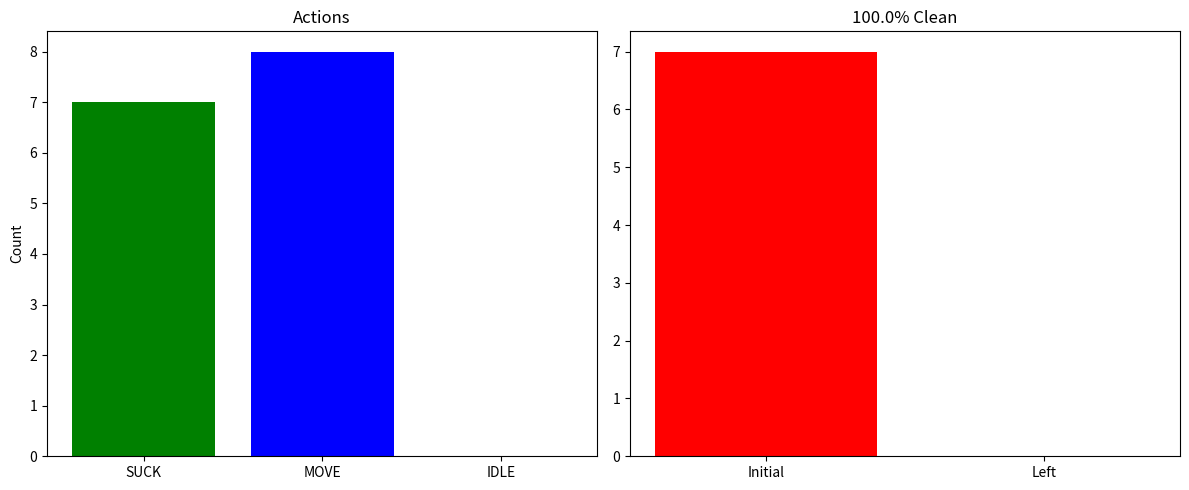
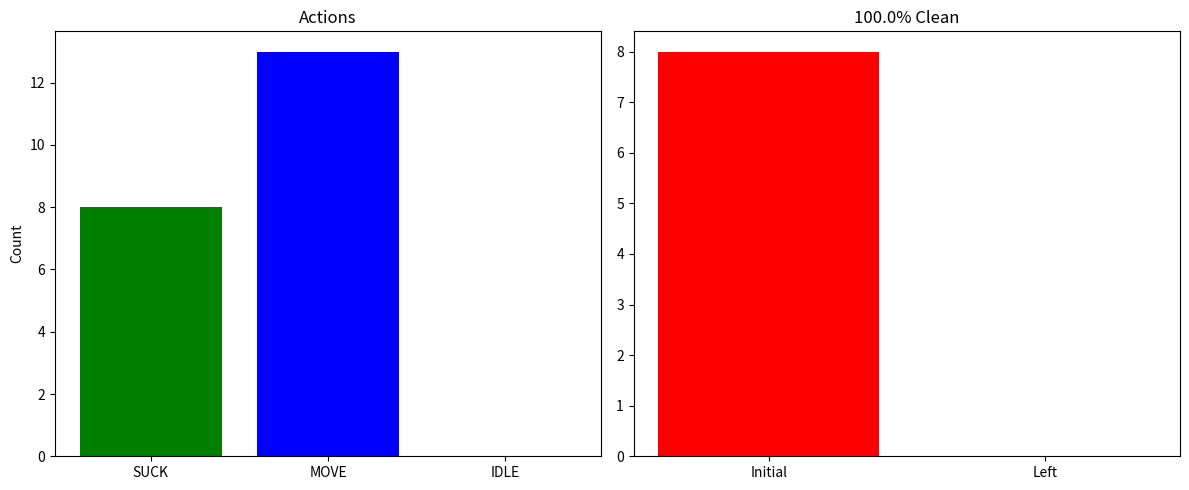
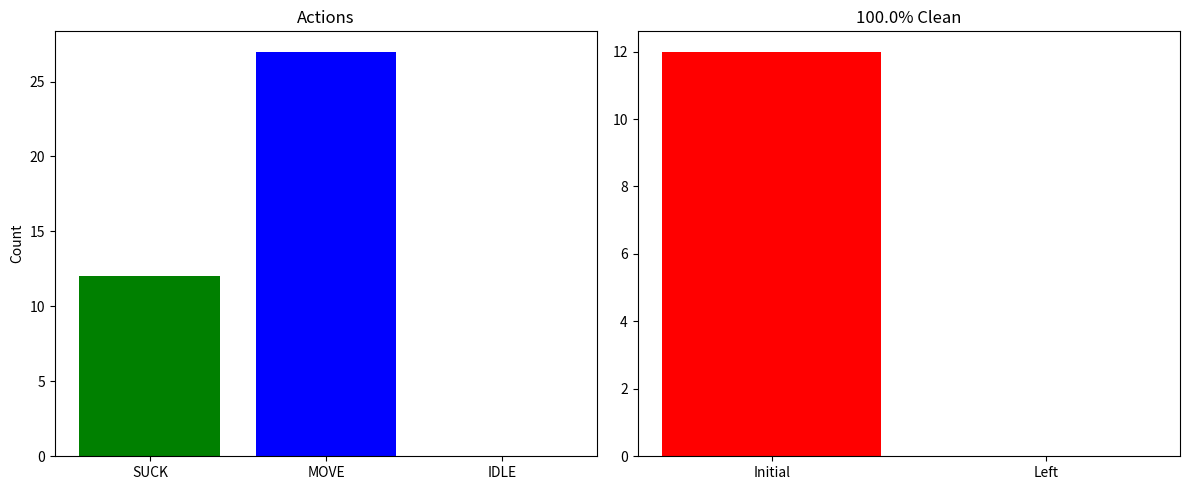

These charts were generated, in order, by the following Python code:
# -*- coding: utf-8 -*-
"""Vacuum Cleaner Agent"""

import random
import time
import matplotlib.pyplot as plt
import numpy as np
from enum import Enum
from typing import Tuple, List, Dict
import copy

class Action(Enum):
    MOVE_UP = "↑"
    MOVE_DOWN = "↓"
    MOVE_LEFT = "←"
    MOVE_RIGHT = "→"
    SUCK = "🧹"
    IDLE = "💤"

class LocationState(Enum):
    CLEAN = "●"
    DIRTY = "○"

class VacuumCleanerAgent:
    def __init__(self, rows: int = 5, cols: int = 5, dirt_probability: float = 0.4):
        self.rows = rows
        self.cols = cols
        self.dirt_probability = dirt_probability
        self.grid = self._initialize_grid()
        self.position = (0, 0)
        self.actions_taken = []
        self.total_dirt_cleaned = 0
        self.moves_made = 0
        self.suck_actions = 0
        self.idle_actions = 0
        self.initial_dirt_count = sum(cell == LocationState.DIRTY for row in self.grid for cell in row)
        self.current_dirt_count = self.initial_dirt_count
        self.visited = set()
        self.cleaning_history = []

    def _initialize_grid(self) -> List[List[LocationState]]:
        grid = []
        for i in range(self.rows):
            row = []
            for j in range(self.cols):
                if random.random() < self.dirt_probability:
                    row.append(LocationState.DIRTY)
                else:
                    row.append(LocationState.CLEAN)
            grid.append(row)
        return grid

    def sense(self) -> LocationState:
        x, y = self.position
        return self.grid[x][y]

    def act(self, action: Action) -> bool:
        x, y = self.position

        if action == Action.SUCK:
            if self.sense() == LocationState.DIRTY:
                self.grid[x][y] = LocationState.CLEAN
                self.total_dirt_cleaned += 1
                self.current_dirt_count -= 1
                self.suck_actions += 1
                self.cleaning_history.append(('SUCK', self.position))
                return True
            return False

        elif action == Action.MOVE_UP and x > 0:
            self.position = (x - 1, y)
            self.moves_made += 1
            self.cleaning_history.append(('MOVE_UP', self.position))
            return True

        elif action == Action.MOVE_DOWN and x < self.rows - 1:
            self.position = (x + 1, y)
            self.moves_made += 1
            self.cleaning_history.append(('MOVE_DOWN', self.position))
            return True

        elif action == Action.MOVE_LEFT and y > 0:
            self.position = (x, y - 1)
            self.moves_made += 1
            self.cleaning_history.append(('MOVE_LEFT', self.position))
            return True

        elif action == Action.MOVE_RIGHT and y < self.cols - 1:
            self.position = (x, y + 1)
            self.moves_made += 1
            self.cleaning_history.append(('MOVE_RIGHT', self.position))
            return True

        elif action == Action.IDLE:
            self.idle_actions += 1
            self.cleaning_history.append(('IDLE', self.position))
            return True

        return False

    def decide_action(self) -> Action:
        x, y = self.position

        if self.sense() == LocationState.DIRTY:
            return Action.SUCK

        target = self._find_target_cell()

        if target:
            tx, ty = target
            if tx < x:
                return Action.MOVE_UP
            elif tx > x:
                return Action.MOVE_DOWN
            elif ty < y:
                return Action.MOVE_LEFT
            elif ty > y:
                return Action.MOVE_RIGHT

        return self._spiral_next_move()

    def _find_target_cell(self) -> Tuple[int, int]:
        x, y = self.position
        min_distance = float('inf')
        target = None

        for i in range(self.rows):
            for j in range(self.cols):
                if self.grid[i][j] == LocationState.DIRTY:
                    distance = abs(i - x) + abs(j - y)
                    if distance < min_distance:
                        min_distance = distance
                        target = (i, j)

        if target is None:
            min_distance = float('inf')
            for i in range(self.rows):
                for j in range(self.cols):
                    if (i, j) not in self.visited:
                        distance = abs(i - x) + abs(j - y)
                        if distance < min_distance:
                            min_distance = distance
                            target = (i, j)

        return target if min_distance > 0 else None

    def _spiral_next_move(self) -> Action:
        x, y = self.position
        self.visited.add(self.position)

        if y < self.cols - 1 and (x, y + 1) not in self.visited:
            return Action.MOVE_RIGHT
        elif x < self.rows - 1 and (x + 1, y) not in self.visited:
            return Action.MOVE_DOWN
        elif y > 0 and (x, y - 1) not in self.visited:
            return Action.MOVE_LEFT
        elif x > 0 and (x - 1, y) not in self.visited:
            return Action.MOVE_UP
        else:
            return Action.IDLE

    def run(self, max_steps: int = 1000, visualize: bool = True) -> Dict:
        start_time = time.time()

        for step in range(max_steps):
            if self.current_dirt_count == 0:
                print(f"\n✓ Clean after {step + 1} steps!")
                break

            action = self.decide_action()
            self.act(action)
            self.actions_taken.append(action)
            self.visited.add(self.position)

            if visualize and step % 20 == 0:
                self.display_grid()
                time.sleep(0.1)

        elapsed_time = time.time() - start_time

        metrics = {
            'total_actions': len(self.actions_taken),
            'suck_actions': self.suck_actions,
            'move_actions': self.moves_made,
            'idle_actions': self.idle_actions,
            'total_dirt_cleaned': self.total_dirt_cleaned,
            'initial_dirt_count': self.initial_dirt_count,
            'remaining_dirt': self.current_dirt_count,
            'cleanliness_percentage': (1 - self.current_dirt_count / max(1, self.initial_dirt_count)) * 100,
            'time_taken': elapsed_time,
            'efficiency': self.total_dirt_cleaned / max(1, self.moves_made + self.suck_actions)
        }

        return metrics

    def display_grid(self):
        print(f"\nPosition: {self.position}")
        print(f"Dirt left: {self.current_dirt_count}/{self.initial_dirt_count}")
        print("+" + "---" * self.cols)

        for i in range(self.rows):
            row_str = "|"
            for j in range(self.cols):
                if self.position == (i, j):
                    row_str += " 🤖 "
                else:
                    row_str += f" {self.grid[i][j].value}  "
                row_str += "|"
            print(row_str)
            print("+" + "---" * self.cols)
        print()

    def plot_performance(self, metrics: Dict):
        fig, axes = plt.subplots(1, 2, figsize=(12, 5))

        actions = ['SUCK', 'MOVE', 'IDLE']
        counts = [metrics['suck_actions'], metrics['move_actions'], metrics['idle_actions']]
        colors = ['green', 'blue', 'gray']

        axes[0].bar(actions, counts, color=colors)
        axes[0].set_title('Actions')
        axes[0].set_ylabel('Count')

        axes[1].bar(['Initial', 'Left'],
                   [metrics['initial_dirt_count'], metrics['remaining_dirt']],
                   color=['red', 'green'])
        axes[1].set_title(f'{metrics["cleanliness_percentage"]:.1f}% Clean')

        plt.tight_layout()
        plt.show()

def run_multiple_scenarios():
    print("\n" + "="*60)
    print("VACUUM CLEANER - TESTING")
    print("="*60)

    scenarios = [
        {'name': 'Small', 'rows': 3, 'cols': 3, 'dirt': 0.5},
        {'name': 'Medium', 'rows': 5, 'cols': 5, 'dirt': 0.4},
        {'name': 'Large', 'rows': 7, 'cols': 7, 'dirt': 0.3},
    ]

    all_metrics = []

    for scenario in scenarios:
        print(f"\n📍 {scenario['name']} Room")
        print(f"   Grid: {scenario['rows']}x{scenario['cols']}, Dirt: {scenario['dirt']}")
        print("-" * 40)

        agent = VacuumCleanerAgent(
            rows=scenario['rows'],
            cols=scenario['cols'],
            dirt_probability=scenario['dirt']
        )

        print("Start:")
        agent.display_grid()

        metrics = agent.run(max_steps=500, visualize=False)
        all_metrics.append((scenario['name'], metrics))

        print(f"\nResults:")
        print(f"   Actions: {metrics['total_actions']}")
        print(f"   Cleaned: {metrics['total_dirt_cleaned']}")
        print(f"   Efficiency: {metrics['efficiency']:.2f} dirt/action")

        agent.display_grid()
        agent.plot_performance(metrics)

    print("\n" + "="*60)
    print("SUMMARY")
    print("="*60)
    print(f"{'Room':<10} {'Actions':<10} {'Cleaned':<10} {'Efficiency':<12}")
    print("-" * 50)
    for name, metrics in all_metrics:
        print(f"{name:<10} {metrics['total_actions']:<10} {metrics['total_dirt_cleaned']:<10} "
              f"{metrics['efficiency']:<12.2f}")

if __name__ == "__main__":
    run_multiple_scenarios()
    # print("ASSIGNMENT COMPLETED SUCCESSFULLY!")
    # print("="*60)
